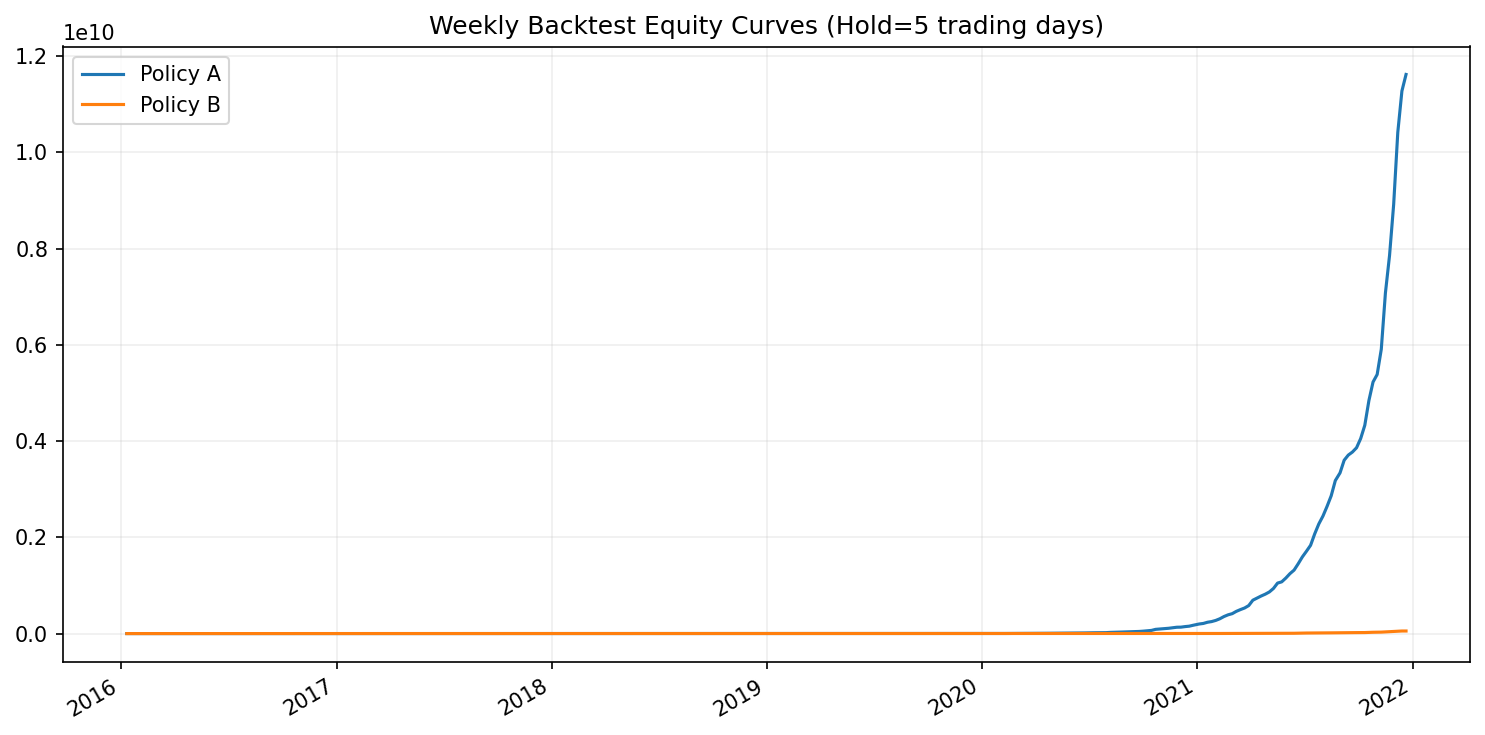

Data behind this chart, as committed beside it:
entry_date, exit_date, ret_A, ret_B, equity_A, equity_B, n_A, n_B
2016-01-11, 2016-01-18, 0.05283, 0.08824, 1.053, 1.088, 5, 1
2016-01-18, 2016-01-25, 0.03917, 0.0229, 1.094, 1.113, 5, 1
2016-01-25, 2016-02-01, 0.06616, -0.0009872, 1.166, 1.112, 5, 1
2016-02-01, 2016-02-08, 0.08882, 0.04212, 1.27, 1.159, 5, 3
2016-02-08, 2016-02-15, -0.001855, -0.006644, 1.268, 1.151, 5, 4
2016-02-15, 2016-02-22, 0.1805, 0.0, 1.496, 1.151, 5, 0
2016-02-22, 2016-02-29, 0.06427, 0.04553, 1.593, 1.204, 5, 3
2016-02-29, 2016-03-07, 0.03172, 0.0504, 1.643, 1.264, 5, 5
2016-03-07, 2016-03-14, 0.02412, 0.01426, 1.683, 1.282, 5, 5
2016-03-14, 2016-03-21, 0.05265, 0.06168, 1.771, 1.361, 5, 4
2016-03-21, 2016-03-28, 0.0001255, 0.002762, 1.772, 1.365, 5, 5
2016-03-28, 2016-04-04, 0.06917, 0.05693, 1.894, 1.443, 5, 2
2016-04-04, 2016-04-11, 0.04808, 0.02292, 1.985, 1.476, 5, 5
2016-04-11, 2016-04-18, 0.05081, 0.04429, 2.086, 1.541, 5, 5
2016-04-18, 2016-04-25, 0.07635, 0.0689, 2.245, 1.648, 5, 5
2016-04-25, 2016-05-02, 0.04299, -0.0005765, 2.342, 1.647, 5, 3
2016-05-02, 2016-05-09, 0.06889, 0.2516, 2.503, 2.061, 5, 1
2016-05-09, 2016-05-16, 0.03874, 0.0, 2.6, 2.061, 5, 0
2016-05-16, 2016-05-24, 0.08878, 0.04514, 2.831, 2.154, 5, 1
2016-05-23, 2016-05-30, 0.03949, 0.02116, 2.943, 2.199, 5, 2
2016-05-30, 2016-06-06, 0.104, 0.0, 3.249, 2.199, 5, 0
2016-06-06, 2016-06-13, 0.01133, 0.01974, 3.286, 2.243, 5, 1
2016-06-13, 2016-06-20, 0.02514, 0.0, 3.368, 2.243, 5, 0
2016-06-20, 2016-06-27, 0.01215, 0.0, 3.409, 2.243, 5, 0
2016-06-27, 2016-07-04, 0.06709, 0.0, 3.638, 2.243, 5, 0
2016-07-04, 2016-07-14, 0.07228, 0.0, 3.901, 2.243, 5, 0
2016-07-11, 2016-07-18, 0.03233, 0.04123, 4.027, 2.335, 4, 2
2016-07-18, 2016-07-25, 0.04061, 0.0, 4.191, 2.335, 5, 0
2016-07-25, 2016-08-01, 0.08667, 0.1164, 4.554, 2.607, 5, 4
2016-08-01, 2016-08-08, 0.03957, 0.06503, 4.734, 2.777, 5, 5
2016-08-08, 2016-08-15, 0.01442, 0.05625, 4.802, 2.933, 5, 5
2016-08-15, 2016-08-22, 0.0298, 0.03933, 4.945, 3.048, 5, 1
2016-08-22, 2016-08-29, 0.1268, 0.2856, 5.572, 3.919, 5, 1
2016-08-29, 2016-09-06, 0.07197, 0.05742, 5.973, 4.144, 5, 2
2016-09-05, 2016-09-16, 0.05557, 0.01509, 6.305, 4.206, 5, 1
2016-09-16, 2016-09-23, 0.1286, 0.169, 7.116, 4.917, 5, 5
2016-09-23, 2016-09-30, 0.05508, 0.03837, 7.508, 5.106, 5, 4
2016-09-30, 2016-10-07, 0.04374, 0.05615, 7.837, 5.393, 5, 3
2016-10-07, 2016-10-14, 0.0723, 0.01868, 8.403, 5.493, 5, 1
2016-10-14, 2016-10-21, 0.0358, 0.05503, 8.704, 5.796, 5, 3
2016-10-21, 2016-10-28, 0.07264, 0.03226, 9.336, 5.983, 5, 1
2016-10-28, 2016-11-04, -0.002905, 0.0, 9.309, 5.983, 4, 0
2016-11-04, 2016-11-11, 0.06162, 0.01887, 9.883, 6.096, 5, 1
2016-11-11, 2016-11-18, 0.03612, 0.00646, 10.24, 6.135, 5, 4
2016-11-18, 2016-11-25, 0.05779, 0.02852, 10.83, 6.31, 5, 3
2016-11-25, 2016-12-02, 0.006728, 0.0, 10.9, 6.31, 5, 0
2016-12-02, 2016-12-09, 0.127, -0.02237, 12.29, 6.169, 5, 1
2016-12-09, 2016-12-16, 0.05748, 0.0, 13, 6.169, 5, 0
2016-12-16, 2016-12-23, 0.01959, 0.05983, 13.25, 6.538, 5, 5
2016-12-23, 2016-12-30, 0.04814, 0.04935, 13.89, 6.86, 5, 4
2016-12-30, 2017-01-06, 0.08973, 0.03192, 15.13, 7.079, 5, 4
2017-01-06, 2017-01-13, 0.09415, 0.08452, 16.56, 7.678, 5, 5
2017-01-13, 2017-01-20, 0.04698, 0.01026, 17.34, 7.757, 5, 5
2017-01-20, 2017-01-27, -0.005124, -0.003275, 17.25, 7.731, 5, 5
2017-01-27, 2017-02-03, 0.1855, 0.4302, 20.45, 11.06, 5, 1
2017-02-03, 2017-02-10, 0.04577, 0.01049, 21.38, 11.17, 5, 5
2017-02-10, 2017-02-17, 0.05865, 0.04461, 22.64, 11.67, 5, 5
2017-02-17, 2017-02-24, 0.06254, 0.0, 24.05, 11.67, 5, 0
2017-02-24, 2017-03-03, 0.04956, 0.1014, 25.25, 12.85, 5, 2
2017-03-03, 2017-03-10, 0.05388, 0.2517, 26.61, 16.09, 5, 5
... 246 more rows
